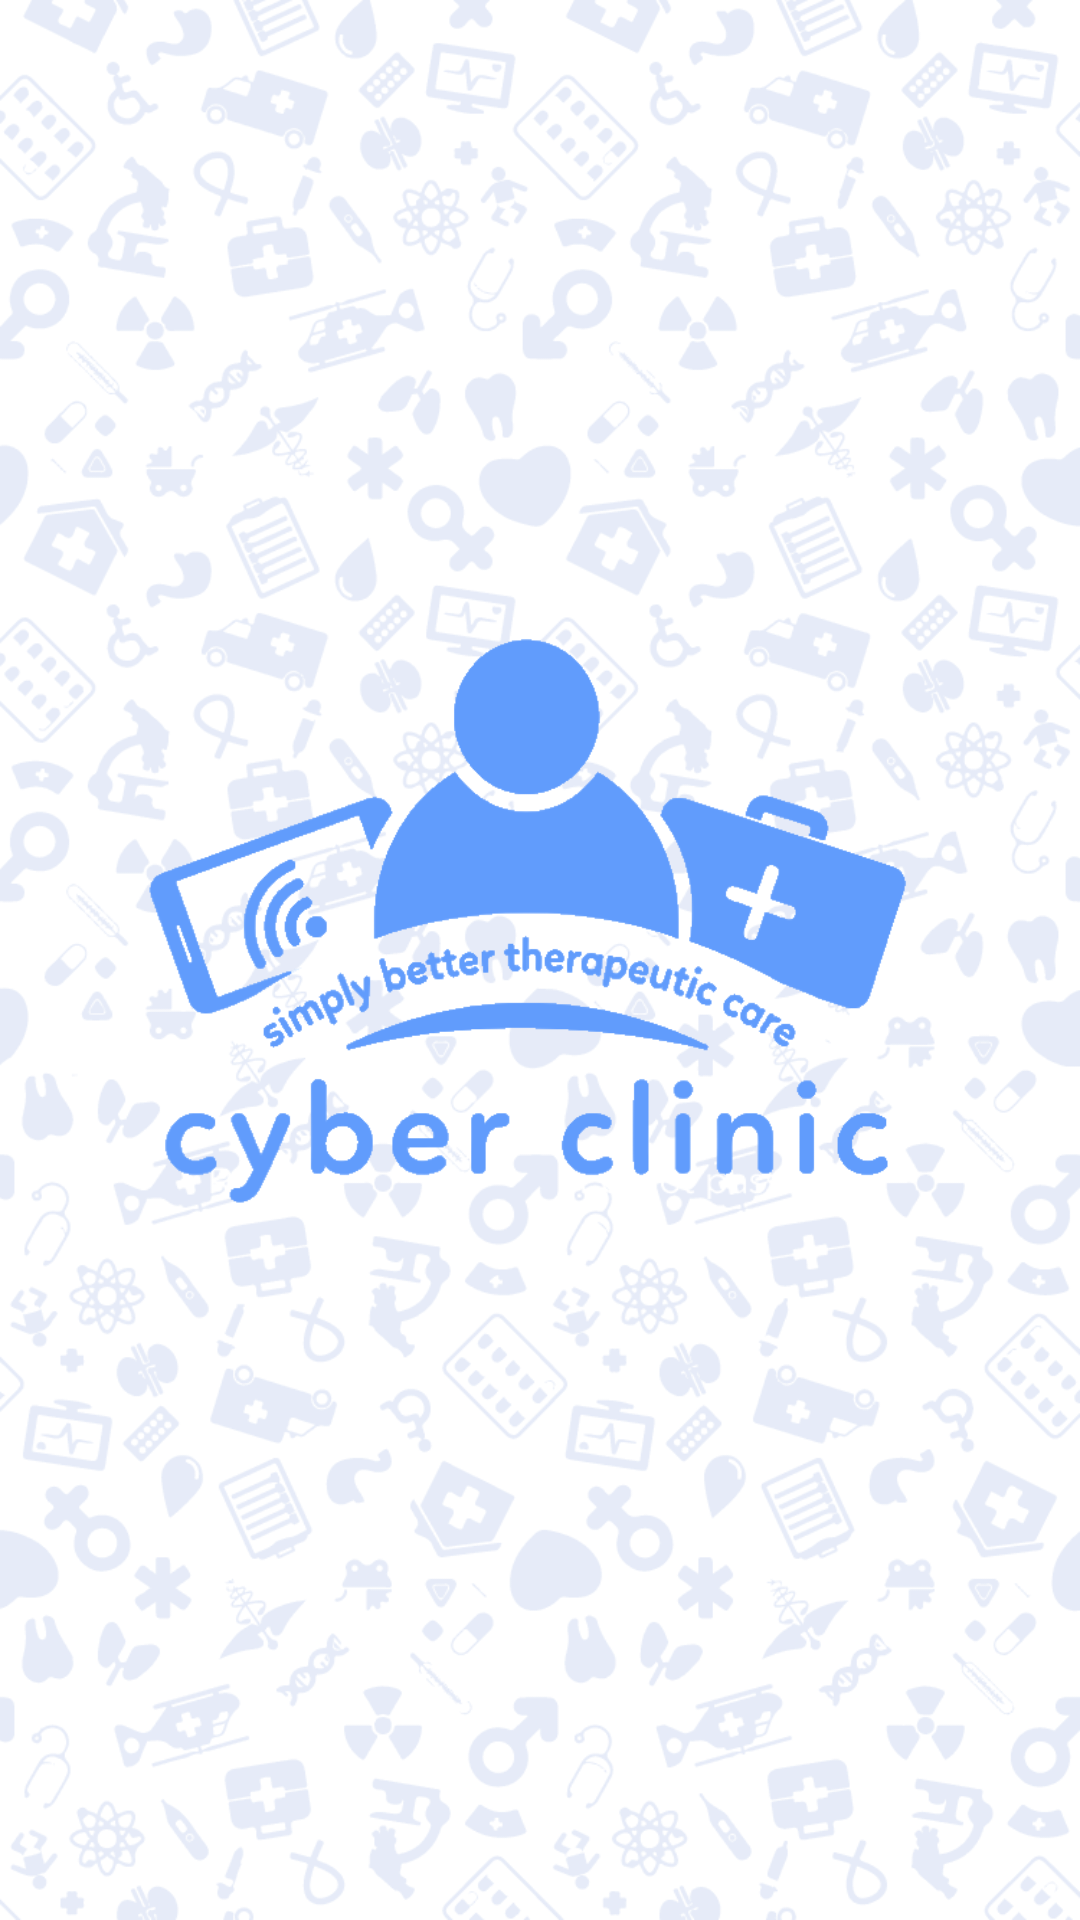

Reconstruct the res/layout file that produces this screen, plus the resources it refers to.
<!-- AndroidManifest.xml: application theme AppTheme -->
<!-- res/layout/activity_splash_screen.xml -->
<?xml version="1.0" encoding="utf-8"?>
<androidx.constraintlayout.widget.ConstraintLayout xmlns:android="http://schemas.android.com/apk/res/android"
    xmlns:app="http://schemas.android.com/apk/res-auto"
    xmlns:tools="http://schemas.android.com/tools"
    android:layout_width="match_parent"
    android:layout_height="match_parent"
    android:background="@drawable/ic_splash_background"
    tools:context=".VIEWactivity.SplashScreenActivity">

    <ImageView
        android:layout_width="299dp"
        android:layout_height="384dp"
        android:layout_marginStart="41dp"
        android:layout_marginLeft="41dp"
        android:layout_marginTop="157dp"
        android:layout_marginEnd="71dp"
        android:layout_marginRight="71dp"
        android:layout_marginBottom="190dp"
        android:src="@drawable/ic_cyberclinic_logo"
        app:layout_constraintBottom_toBottomOf="parent"
        app:layout_constraintEnd_toEndOf="parent"
        app:layout_constraintStart_toStartOf="parent"
        app:layout_constraintTop_toTopOf="parent" />

</androidx.constraintlayout.widget.ConstraintLayout>
<!-- resources referenced by this layout -->
<resources>
  <!-- drawable ic_cyberclinic_logo: png bitmap (drawable, 37488 bytes) -->
  <!-- drawable ic_splash_background: png bitmap (drawable, 71721 bytes) -->
  <style name="AppTheme" parent="Theme.AppCompat.Light.DarkActionBar">
          
          <item name="colorPrimary">@color/colorPrimary</item>
          <item name="colorPrimaryDark">@color/colorPrimaryDark</item>
          <item name="colorAccent">@color/colorAccent</item>
      </style>
  <!-- not gathered from this repository: default colours our renderer supplied (Android Studio template values) -->
  <color name="colorPrimary">#FF6200EE</color>
  <color name="colorPrimaryDark">#FF3700B3</color>
  <color name="colorAccent">#FF03DAC5</color>
</resources>
